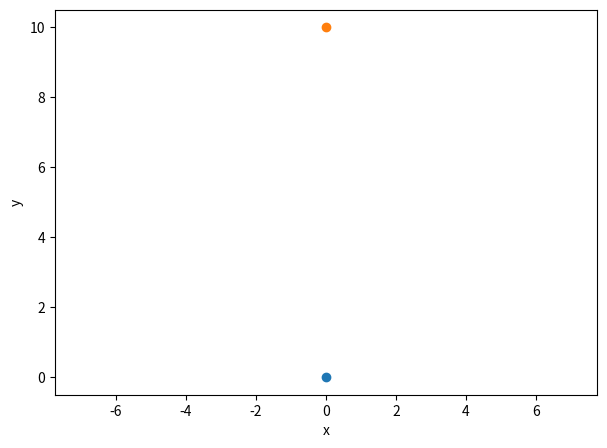

Source code (Python):
from typing import Iterable, TypeAlias
from pathlib import Path

import numpy as np
import matplotlib.pyplot as plt
from matplotlib.animation import FuncAnimation, ArtistAnimation

Pathlike: TypeAlias = str | Path


def newton_gravity(
    pos_vector: np.ndarray, masses: Iterable[float], gravity_strength: float = 1
) -> np.ndarray:
    """Calculates the force of Newtonian force of gravity between two bodies, on body 1 from body 2.
    The inverse force from body 1 unto body 2 is the same magnitude, but opposite direction.

    arguments:
        pos_vector: positional vector from body 1 to body 2
        masses: relative masses of two bodies [mass1, mass2]
        gravity_strength: strength of newtons force of gravity (analogous to big G). Defaults to 1.

    returns:
        np.ndarray: force vector on body 1 from body 2
    """
    return (
        gravity_strength
        * masses[0]
        * masses[1]
        * pos_vector
        / np.linalg.norm(pos_vector) ** 3
    )


class GravitySim2D:
    """2D gravity simulation of bodies using Newton's law of gravity, with collision."""

    def __init__(
        self,
        time: float,
        time_step: float,
        n_bodies: int = 2,
        masses: Iterable = [],
        gravity_strength: float = 1,
    ) -> None:
        """Initializes the class instance

        arguments:
            time: simulation time [s]
            time_step: time step [s]
            n_bodies: number of bodies in the simulation. Defaults to 2.
            masses: relative masses of the bodies, defaults to equal masses.
            gravity_strength: strength of newtons force of gravity (analogous to big G).
                                Defaults to 1.
        """

        if n_bodies < 2:
            raise ValueError("n_bodies must be greater than one.")

        # Set instance variables
        self.time = time
        self.time_step = time_step
        self.n_steps = int(time / time_step)
        self.n_bodies = n_bodies
        self.masses = masses if masses else np.ones(n_bodies)
        self.gravity_strength = gravity_strength

        # Initialize position and velocity arrays
        self.t = np.arange(0, time, time_step)  # time array
        self.reset()

        self._break = False  # flag to break the simulation

    def reset(self) -> None:
        """Resets the position and velocity arrays to zero. Shape: [2, n_bodies, n_steps]

        arguments:
            None

        returns:
            None
        """
        self.pos = np.zeros((self.n_steps, self.n_bodies, 2))
        self.vel = np.zeros((self.n_steps, self.n_bodies, 2))

    def simulate(
        self, pos_init: Iterable, vel_init: Iterable
    ) -> tuple[np.ndarray, np.ndarray]:
        """Simulates the motion of the bodies under the influence of gravity

        arguments:
            pos_init: initial position of all bodies with shape (self.n_bodies, 2)
            vel_init: initial velocity of all bodies with shape (self.n_bodies, 2)

        returns:
            np.ndarray: the time array, and the position array of the bodies at
                        each time step with shape (self.n_steps, self.n_bodies, 2)and the
        """
        # Cast Iterables to np.ndarrays
        if not isinstance(pos_init, np.ndarray):
            pos_init = np.array(pos_init)
        if not isinstance(vel_init, np.ndarray):
            vel_init = np.array(vel_init)

        # Check if array shapes are correct
        if pos_init.shape != (self.n_bodies, 2) or pos_init.shape != (self.n_bodies, 2):
            raise ValueError(
                "Initial position and velocity arrays must have shape (n_bodies, 2)"
            )

        # Set initial conditions
        self.pos[0] = pos_init
        self.vel[0] = vel_init

        self._break = False
        # Simulate the motion of the bodies
        for step in range(self.n_steps - 1):
            if self._break:
                break
            self._step(step)

        return self.t, self.pos

    def _step(self, step: int = 0) -> None:
        """Performs a single time step in the simulation using the Euler-Cromer method,
        newtons law of gravity, and newtons third law

        arguments:
            step: step number

        return:
            None
        """
        for i in range(self.n_bodies - 1):
            for j in range(i + 1, self.n_bodies):
                dist_vector = self.pos[step, j] - self.pos[step, i]

                # Skip if they are at the same position
                pos_min = 0.1
                if np.linalg.norm(dist_vector) < pos_min:
                    continue

                force = newton_gravity(dist_vector, self.masses, self.gravity_strength)

                # Body i
                self.vel[step + 1, i] = (
                    self.vel[step, i] + force / self.masses[i] * self.time_step
                )
                self.pos[step + 1, i] = (
                    self.pos[step, i] + self.vel[step + 1, i] * self.time_step
                )

                # Body j
                self.vel[step + 1, j] = (
                    self.vel[step, j] - force / self.masses[j] * self.time_step
                )
                self.pos[step + 1, j] = (
                    self.pos[step, j] + self.vel[step + 1, j] * self.time_step
                )

                # If collision on this step: use inelastic momentum conservation (they stick together)
                if (
                    np.linalg.norm(self.pos[step + 1, i] - self.pos[step + 1, j])
                    < pos_min
                ):
                    v1 = self.vel[step + 1, i]
                    v2 = self.vel[step + 1, j]

                    # New shared velocity
                    denum = m1 * v1 + m2 * v2
                    if all(denum) == 0:  # momentum cancels out: they must stop
                        new_vel = np.zeros_like(v1)
                        self.pos[step + 1 :, i] = self.pos[step + 1, i]
                        self.pos[step + 1 :, j] = self.pos[step + 1, j]
                    else:
                        new_vel = (m1 + m2) / (denum)
                    self.vel[step + 1, i] = new_vel
                    self.vel[step + 1, j] = new_vel

                # DEBUG: Stop early if they are extremely far away from each other
                pos_max = 1000
                if (
                    np.linalg.norm(self.pos[step + 1, i] - self.pos[step + 1, j])
                    > pos_max
                ):
                    # Replace rest of array with these last values
                    self.pos[step + 1 :] = self.pos[step + 1]
                    self._break = True
                    return

    def plot1d(
        self,
        axis: int | str = "both",
        filename: Pathlike = "",
        figsize: tuple[int, int] = (7, 5),
    ) -> None:
        """Plots the 2D motion of the bodies

        arguments:
            axis: axis to plot (0=x, 1=y, "both"=x and y). Defaults to both.
            filename: filename to save the plot to. If none, shows the plot instead.

        returns:
            None
        """
        if axis not in [0, 1, "both"]:
            raise ValueError(
                "axis must be either 0, 1, or 'both' (respectively x-axis or y-axis, or both)"
            )

        if not isinstance(filename, (str, Path)):
            raise ValueError("filename must be a string or a pathlib.Path object")

        # Plotting
        if axis == "both":
            fig, axs = plt.subplots(2, 1, figsize=figsize)
            for i in range(n_bodies):
                axs[0].plot(self.t, self.pos[:, i, 0], label=f"body {i}")
                axs[1].plot(self.t, self.pos[:, i, 1], label=f"body {i}")
            axs[0].set_ylabel("x")
            axs[1].set_ylabel("y")
        else:
            fig, ax = plt.subplots(1, 1, figsize=figsize)
            for i in range(n_bodies):
                ax.plot(self.t, self.pos[:, i, axis], label=f"body {i}")
            ylabel = "x" if axis == 0 else "y"
            plt.ylabel(ylabel)

        # Config
        fig.supxlabel("Time [s]")
        plt.legend()

        if filename:
            plt.savefig(filename)
        else:
            plt.show()

    def _set_axis_limits(self, ax: plt.Axes, frame: int, scale: float = 5) -> None:
        """Sets the axis limits to fit all bodies in the plot,
        if they are significantly outside/inside the current limits

        arguments:
            ax: the matplotlib axis object
            frame: the current frame number
            scale: scale factor to add to the limits. Defaults to 5.

        returns:
            None
        """

        x0, x1 = ax.get_xlim()
        y0, y1 = ax.get_ylim()
        # Multiply each limits by the scale factor if its outside the limits (keep equal axis scale)
        if (
            any(self.pos[frame, :, 0] < x0)
            or any(self.pos[frame, :, 0] > x1)
            or any(self.pos[frame, :, 1] < y0)
            or any(self.pos[frame, :, 1] > y1)
        ):
            x0 -= abs(x0 * scale)
            ax.set_xlim(x0, -x0)
            y0 -= abs(y0 * scale)
            ax.set_ylim(y0, -y0)

    def animate(
        self,
        ms: float = None,
        filename: Pathlike = "",
        figsize: tuple[int, int] = (7, 5),
    ) -> None:
        """Animates the 2D motion of the bodies

        arguments:
            ms: milliseconds delay between frames. Defaults to self.time_step.
            filename: filename to save the animation to. If none, shows the animation instead.
            figsize: figure size. Defaults to (7, 5).

        returns:
            None
        """
        if ms is None:
            ms = self.time_step

        fig, ax = plt.subplots(figsize=figsize)

        # Plot initial positions
        scatters = [ax.scatter(*self.pos[0, i]) for i in range(self.n_bodies)]

        # Initial axis limits
        self._set_axis_limits(ax, 0)

        def update(frame: int):
            for i, scatter in enumerate(scatters):
                scatter.set_offsets(self.pos[frame, i])

            # Update title with time
            fig.suptitle(f"Time: {self.t[frame]:.2f} s")

            # Update axis limits to fit all bodies
            self._set_axis_limits(ax, frame)

        # Create animation
        anim = FuncAnimation(fig, update, frames=len(self.t), interval=ms)

        # Config
        plt.xlabel("x")
        plt.ylabel("y")
        plt.axis("equal")

        # Save or show animation
        if filename:
            # anim.save(filename)
            video = anim.to_html5_video()
            video.save(filename)
        else:
            plt.show()


if __name__ == "__main__":
    # Parameters
    n_bodies = 2  # number of bodies in the simulation
    time = 100  # simulation time [s]
    time_step = 0.1  # time step [s]
    masses = [1, 10]  # relative body masses
    gravity_strength = 2  # strength of newtons force of gravity (analogous to big G)

    # # Set initial conditions for every body
    r0 = [[0, 0], [0, 10]]  # initial positions of the bodies (x0, y0), (x1, y1) etc.
    v0 = [[1, 1], [0, -1]]  # initial velocities

    sim = GravitySim2D(
        time=time,
        time_step=time_step,
        n_bodies=n_bodies,
        masses=masses,
        gravity_strength=gravity_strength,
    )
    sim.simulate(r0, v0)
    # sim.plot1d()
    # sim.animate(filename="test.gif")
    sim.animate()
